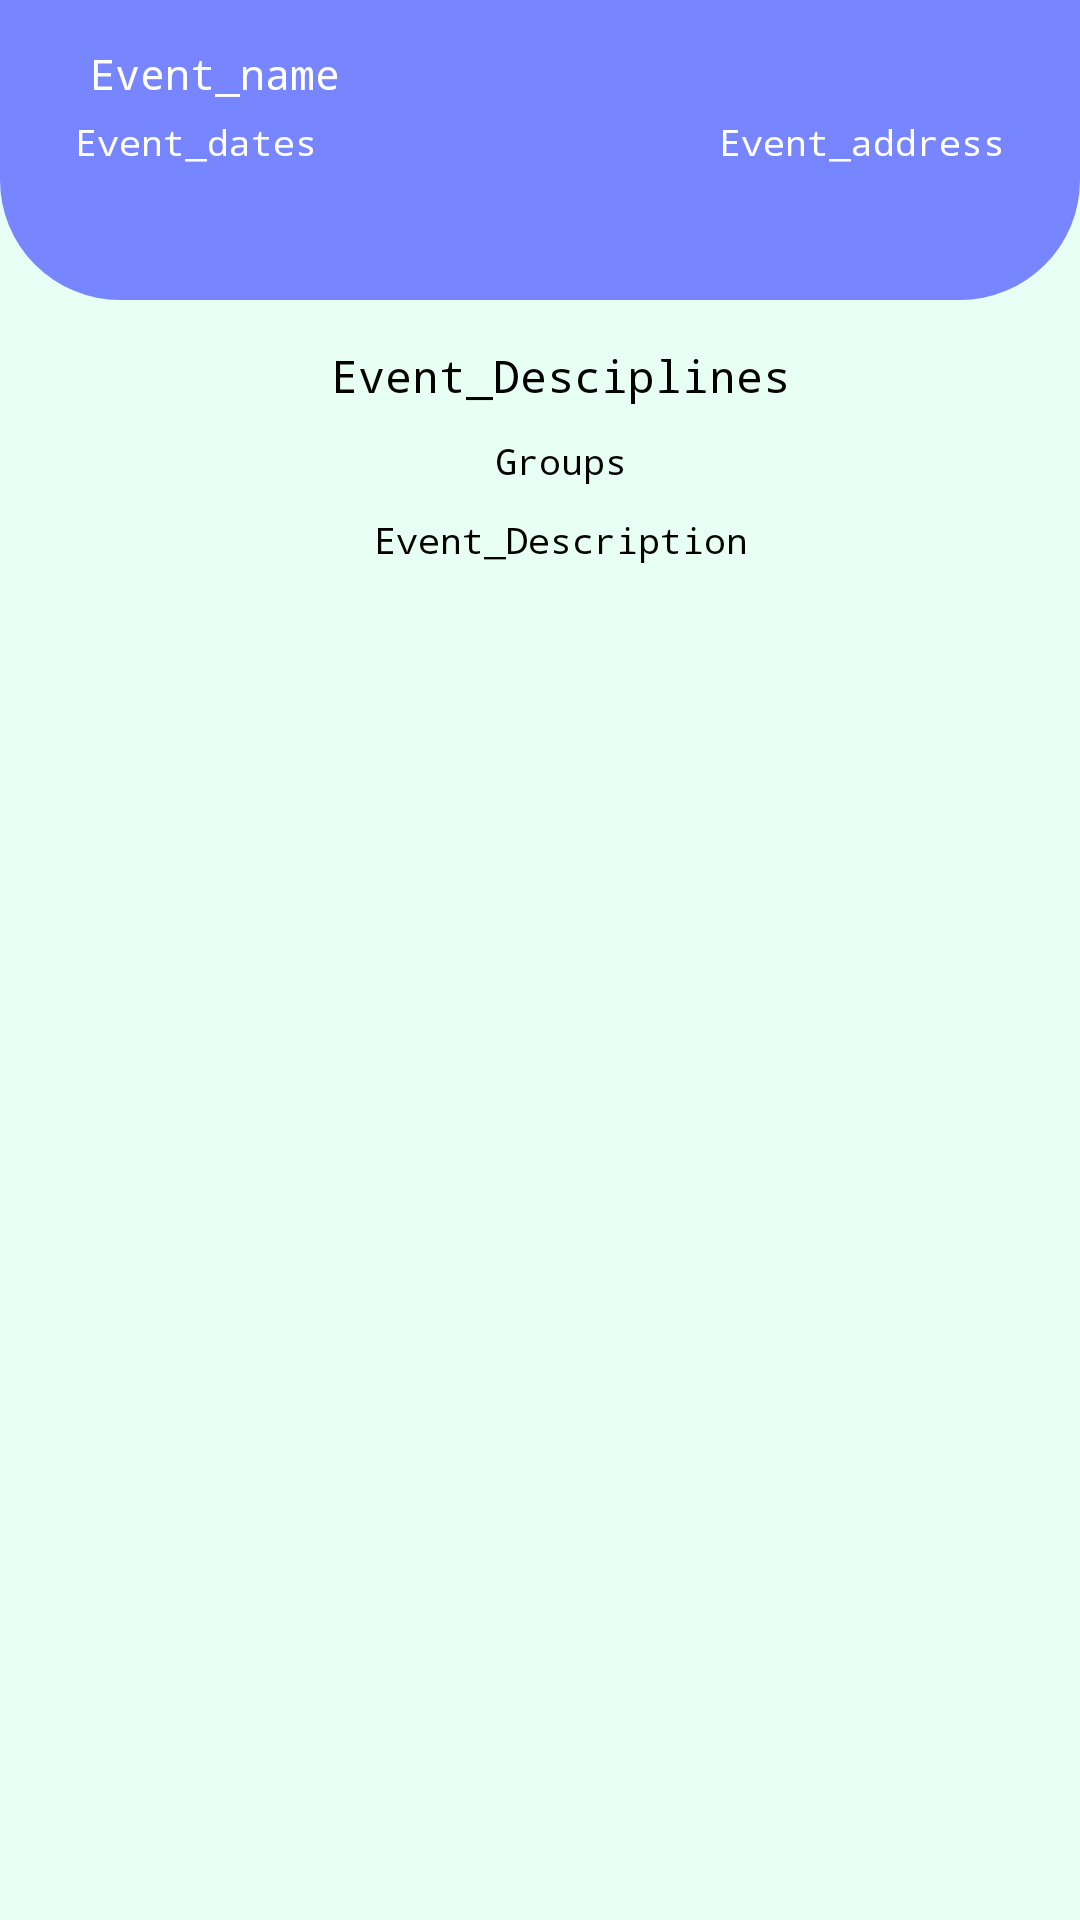

Layout XML and referenced resources for this Android screen:
<!-- AndroidManifest.xml: application theme Theme.GrifSport -->
<!-- res/layout/activity_info_profile.xml -->
<?xml version="1.0" encoding="utf-8"?>
<RelativeLayout xmlns:android="http://schemas.android.com/apk/res/android"
    xmlns:app="http://schemas.android.com/apk/res-auto"
    xmlns:tools="http://schemas.android.com/tools"
    android:layout_width="match_parent"
    android:layout_height="match_parent"
    tools:context=".InfoProfileActivity"
    android:background="#E8FFF5">


    <RelativeLayout
        android:id="@+id/toolBarRl"
        android:layout_width="match_parent"
        android:layout_height="100dp"
        android:background="@drawable/shape_toolbar01">

        <ImageButton
            android:id="@+id/backloginBtn"
            android:src="@drawable/ic_arrow_back"
            android:layout_width="wrap_content"
            android:layout_height="wrap_content"
            android:background="@android:color/transparent"
            android:layout_margin="10dp"
            android:padding="5dp" />




        <TextView
            android:id="@+id/event_name"
            android:layout_width="wrap_content"
            android:layout_height="wrap_content"
            android:gravity="center"
            android:layout_centerHorizontal="true"
            android:layout_marginTop="15dp"
            android:layout_marginEnd="50dp"
            android:text="Event_name"
            android:textColor="@color/white"
            android:fontFamily="monospace"
            android:textSize="14sp"
            android:layout_toRightOf="@+id/backloginBtn"/>
        <TextView
            android:id="@+id/EventDates"
            android:layout_width="wrap_content"
            android:layout_height="wrap_content"
            android:layout_below="@id/event_name"
            android:layout_marginStart="25dp"
            android:layout_marginTop="5dp"
            android:text="Event_dates"
            android:textColor="@color/white"
            android:fontFamily="monospace"
            android:textSize="12sp"/>
        <TextView
            android:id="@+id/EventAdress"
            android:layout_width="wrap_content"
            android:layout_height="wrap_content"
            android:layout_below="@id/event_name"
            android:layout_marginEnd="25dp"
            android:layout_alignParentRight ="true"
            android:layout_marginTop="5dp"
            android:text="Event_address"
            android:textColor="@color/white"
            android:fontFamily="monospace"
            android:textSize="12sp"/>
    </RelativeLayout>

    <ScrollView
        android:layout_width="match_parent"
        android:layout_height="wrap_content"
        android:layout_below="@id/toolBarRl"
        android:layout_marginBottom="0dp"
        android:gravity="center"
        android:layout_gravity="center_horizontal"
        >
        <RelativeLayout
            android:layout_width="match_parent"
            android:layout_height="wrap_content"
            android:layout_centerHorizontal="true"
            android:gravity="center"
            >

            <ImageView
                android:id="@+id/iconEvent"
                android:layout_width="wrap_content"
                android:layout_height="wrap_content"
                android:layout_centerHorizontal="true"
                android:layout_marginEnd="10dp"
                android:layout_marginStart="10dp"
                android:layout_marginTop="10dp"

              />

    <TextView
        android:layout_width="wrap_content"
        android:layout_height="wrap_content"
        android:layout_below="@id/iconEvent"
        android:layout_centerHorizontal="true"
        android:layout_marginTop="5dp"
        android:gravity="center"
        android:layout_marginStart="15dp"
        android:id="@+id/Event_Desciplines"
        android:text="Event_Desciplines"
        android:textColor="@color/black"
        android:fontFamily="monospace"
        android:textSize="15sp"/>

    <TextView
        android:layout_width="wrap_content"
        android:layout_height="wrap_content"
        android:layout_below="@id/Event_Desciplines"

        android:layout_centerHorizontal="true"
        android:layout_marginStart="15dp"
        android:layout_marginEnd="15dp"
        android:layout_marginTop="10dp"

        android:id="@+id/event_groups"
        android:text="Groups"
        android:textColor="@color/black"
        android:fontFamily="monospace"
        android:textSize="12sp"/>

            <TextView
                android:id="@+id/event_description"
                android:layout_width="wrap_content"
                android:layout_height="wrap_content"
                android:layout_below="@id/event_groups"
                android:layout_centerHorizontal="true"
                android:layout_marginStart="15dp"
                android:layout_marginEnd="15dp"
                android:layout_marginTop="10dp"
                android:text="Event_Description"
                android:textColor="@color/black"
                android:fontFamily="monospace"
                android:textSize="12sp"/>

        </RelativeLayout>



    </ScrollView>


</RelativeLayout>
<!-- resources referenced by this layout -->
<resources>
  <color name="black">#FF000000</color>
  <color name="white">#FFFFFFFF</color>
  <!-- drawable shape_toolbar01 (drawable-v24) -->
  <?xml version="1.0" encoding="utf-8"?>
  <shape xmlns:android="http://schemas.android.com/apk/res/android"
      android:shape="rectangle">
  
      <corners android:bottomLeftRadius="40dp"
          android:bottomRightRadius="40dp"/>
      <solid android:color="@color/colorPrimary"/>
  
  </shape>
  <style name="Theme.GrifSport" parent="Theme.MaterialComponents.DayNight.NoActionBar">
          
          <item name="colorPrimary">@color/purple_500</item>
          <item name="colorPrimaryVariant">@color/purple_700</item>
          <item name="colorOnPrimary">@color/white</item>
          
          <item name="colorSecondary">@color/teal_200</item>
          <item name="colorSecondaryVariant">@color/teal_700</item>
          <item name="colorOnSecondary">@color/black</item>
          
          <item name="android:statusBarColor" tools:targetApi="l">?attr/colorPrimaryVariant</item>
          
      </style>
  <color name="colorPrimary">#7785FF</color>
  <color name="purple_500">#FF6200EE</color>
  <color name="purple_700">#FF3700B3</color>
  <color name="teal_200">#FF03DAC5</color>
  <color name="teal_700">#FF018786</color>
</resources>
